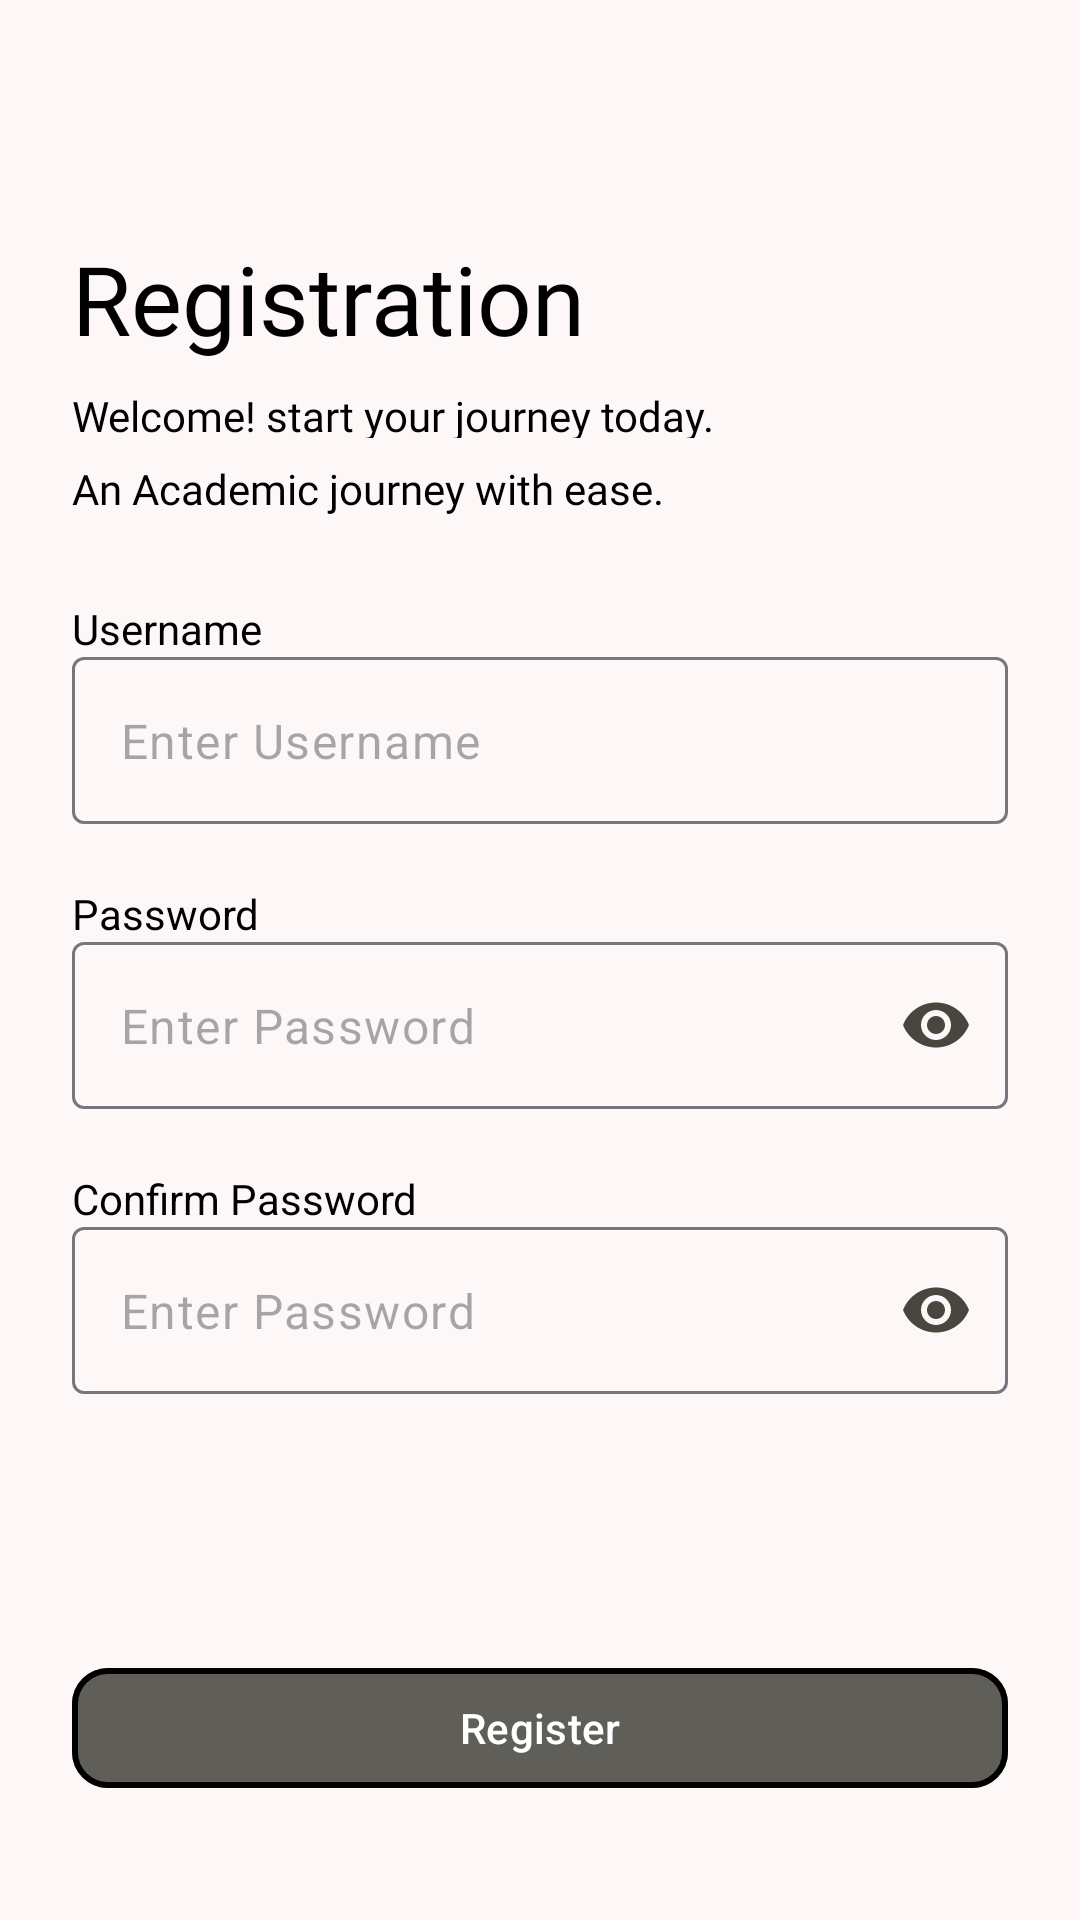

The Android layout XML behind this screen, and the referenced resources:
<!-- AndroidManifest.xml: application theme Theme.Archives -->
<!-- res/layout/activity_registration.xml -->
<?xml version="1.0" encoding="utf-8"?>
<androidx.constraintlayout.widget.ConstraintLayout xmlns:android="http://schemas.android.com/apk/res/android"
    xmlns:app="http://schemas.android.com/apk/res-auto"
    android:id="@+id/main"
    android:layout_width="match_parent"
    android:layout_height="match_parent"
    android:background="@color/background">

    <com.google.android.material.appbar.AppBarLayout
        android:layout_width="match_parent"
        android:layout_height="wrap_content"
        android:background="@color/background"
        android:paddingHorizontal="10dp"
        android:paddingTop="12dp"
        app:layout_constraintEnd_toEndOf="parent"
        app:layout_constraintStart_toStartOf="parent"
        app:layout_constraintTop_toTopOf="parent">

        <com.google.android.material.appbar.MaterialToolbar
            android:id="@+id/registration_toolbar"
            android:layout_width="match_parent"
            android:layout_height="wrap_content"
            android:minHeight="?attr/actionBarSize"
            app:navigationIcon="@drawable/ic_arrow_back_24px"/>

    </com.google.android.material.appbar.AppBarLayout>

    <androidx.constraintlayout.widget.ConstraintLayout
        android:layout_width="match_parent"
        android:layout_height="match_parent"
        android:padding="24dp">

        <TextView
            android:id="@+id/tvTitle"
            android:layout_width="wrap_content"
            android:layout_height="wrap_content"
            android:layout_marginTop="54dp"
            android:fontFamily="@font/libre_baskerville_bold"
            android:text="Registration"
            android:textColor="#000000"
            android:textSize="32sp"
            app:layout_constraintEnd_toEndOf="parent"
            app:layout_constraintHorizontal_bias="0.0"
            app:layout_constraintStart_toStartOf="parent"
            app:layout_constraintTop_toTopOf="parent" />

        <TextView
            android:id="@+id/BetterOrganization"
            android:layout_width="wrap_content"
            android:layout_height="wrap_content"
            android:fontFamily="@font/libre_baskerville_regular"
            android:text="An Academic journey with ease."
            android:textColor="#000000"
            app:layout_constraintBottom_toBottomOf="parent"
            app:layout_constraintEnd_toEndOf="parent"
            app:layout_constraintHorizontal_bias="0.0"
            app:layout_constraintStart_toStartOf="@+id/Youracademic"
            app:layout_constraintTop_toBottomOf="@+id/Youracademic"
            app:layout_constraintVertical_bias="0.016" />

        <TextView
            android:id="@+id/Youracademic"
            android:layout_width="wrap_content"
            android:layout_height="17dp"
            android:layout_marginBottom="40dp"
            android:fontFamily="@font/libre_baskerville_regular"
            android:text="Welcome! start your journey today."
            android:textColor="#000000"
            app:layout_constraintBottom_toBottomOf="parent"
            app:layout_constraintStart_toStartOf="@+id/tvTitle"
            app:layout_constraintTop_toBottomOf="@+id/tvTitle"
            app:layout_constraintVertical_bias="0.018" />

        <TextView
            android:id="@+id/tvEmail"
            android:layout_width="wrap_content"
            android:layout_height="wrap_content"
            android:layout_marginTop="176dp"
            android:text="Username"
            android:textColor="#000000"
            app:layout_constraintStart_toStartOf="parent"
            app:layout_constraintTop_toTopOf="parent" />

        <com.google.android.material.textfield.TextInputLayout
            android:id="@+id/Email"
            android:layout_width="match_parent"
            android:layout_height="wrap_content"
            app:errorEnabled="true"
            app:layout_constraintTop_toBottomOf="@id/tvEmail"
            app:layout_constraintStart_toStartOf="parent"
            app:hintEnabled="false">

            <com.google.android.material.textfield.TextInputEditText
                android:id="@+id/tfEmail"
                android:layout_width="match_parent"
                android:layout_height="wrap_content"
                android:inputType="textEmailAddress"
                android:hint="Enter Username"/>
        </com.google.android.material.textfield.TextInputLayout>

        <TextView
            android:id="@+id/tvPassword"
            android:layout_width="wrap_content"
            android:layout_height="wrap_content"
            android:text="Password"
            android:textColor="#000000"
            app:layout_constraintTop_toBottomOf="@id/Email"
            app:layout_constraintStart_toStartOf="parent" />

        <com.google.android.material.textfield.TextInputLayout
            android:id="@+id/Password"
            android:layout_width="match_parent"
            android:layout_height="wrap_content"
            app:errorEnabled="true"
            app:endIconMode="password_toggle"
            app:layout_constraintTop_toBottomOf="@id/tvPassword"
            app:layout_constraintStart_toStartOf="parent"
            app:hintEnabled="false">

            <com.google.android.material.textfield.TextInputEditText
                android:id="@+id/tfPassword"
                android:layout_width="match_parent"
                android:layout_height="wrap_content"
                android:inputType="textPassword"
                android:hint="Enter Password"/>
        </com.google.android.material.textfield.TextInputLayout>

        <TextView
            android:id="@+id/tvConfirmPassword"
            android:layout_width="wrap_content"
            android:layout_height="wrap_content"
            android:text="Confirm Password"
            android:textColor="#000000"
            app:layout_constraintTop_toBottomOf="@id/Password"
            app:layout_constraintStart_toStartOf="parent" />

        <com.google.android.material.textfield.TextInputLayout
            android:id="@+id/ConfirmPassword"
            android:layout_width="match_parent"
            android:layout_height="wrap_content"
            app:errorEnabled="true"
            app:endIconMode="password_toggle"
            app:layout_constraintTop_toBottomOf="@id/tvConfirmPassword"
            app:layout_constraintStart_toStartOf="parent"
            app:hintEnabled="false">

            <com.google.android.material.textfield.TextInputEditText
                android:id="@+id/tfConfirmPassword"
                android:layout_width="match_parent"
                android:layout_height="wrap_content"
                android:inputType="textPassword"
                android:textColor="#000000"
                android:hint="Enter Password"/>
        </com.google.android.material.textfield.TextInputLayout>

        <com.google.android.material.button.MaterialButton
            android:id="@+id/btnRegister"
            style="@style/MaterialButton.Primary"
            android:layout_width="match_parent"
            android:layout_height="wrap_content"
            android:layout_marginBottom="16dp"
            android:paddingLeft="105dp"
            android:paddingRight="105dp"
            android:text="Register"
            app:layout_constraintBottom_toBottomOf="parent"
            app:layout_constraintEnd_toEndOf="parent"
            app:layout_constraintHorizontal_bias="0.51"
            app:layout_constraintStart_toStartOf="parent" />

    </androidx.constraintlayout.widget.ConstraintLayout>

</androidx.constraintlayout.widget.ConstraintLayout>
<!-- resources referenced by this layout -->
<resources>
  <color name="background">#FDF8F7</color>
  <style name="MaterialButton.Primary" parent="MaterialButton.Base">
          <item name="backgroundTint">@color/primary</item>
          <item name="android:textColor">@color/onPrimary</item>
      </style>
  <style name="Theme.Archives" parent="Base.Theme.Archives" />
  <style name="MaterialButton.Base" parent="Widget.Material3.Button">
          <item name="cornerRadius">12dp</item>
          <item name="strokeWidth">2dp</item>
          <item name="strokeColor">@color/black</item>
      </style>
  <color name="primary">#5F5E59</color>
  <color name="onPrimary">#FFFFFF</color>
  <style name="Base.Theme.Archives" parent="Theme.Material3.DayNight.NoActionBar">
          <item name="colorPrimary">@color/primary</item>
          <item name="colorOnPrimary">@color/onPrimary</item>
          <item name="colorPrimaryContainer">@color/primaryContainer</item>
          <item name="colorOnPrimaryContainer">@color/onPrimaryContainer</item>
  
          <item name="colorSecondary">@color/secondary</item>
          <item name="colorOnSecondary">@color/onSecondary</item>
          <item name="colorSecondaryContainer">@color/secondaryContainer</item>
          <item name="colorOnSecondaryContainer">@color/onSecondaryContainer</item>
  
          <item name="colorTertiary">@color/tertiary</item>
          <item name="colorOnTertiary">@color/onTertiary</item>
          <item name="colorTertiaryContainer">@color/tertiaryContainer</item>
          <item name="colorOnTertiaryContainer">@color/onTertiaryContainer</item>
  
          <item name="colorError">@color/error</item>
          <item name="colorOnError">@color/onError</item>
          <item name="colorErrorContainer">@color/errorContainer</item>
          <item name="colorOnErrorContainer">@color/onErrorContainer</item>
  
          <item name="android:colorBackground">@color/background</item>
          <item name="colorOnBackground">@color/onBackground</item>
  
          <item name="colorSurface">@color/surface</item>
          <item name="colorOnSurface">@color/onSurface</item>
          <item name="colorSurfaceVariant">@color/surfaceVariant</item>
          <item name="colorOnSurfaceVariant">@color/onSurfaceVariant</item>
  
          <item name="bottomNavigationStyle">@style/Widget.Material3.BottomNavigationView</item>
          <item name="switchStyle">@style/Widget.App.Switch</item>
      </style>
  <color name="black">#000000</color>
  <color name="primaryContainer">#FAF7F0</color>
  <color name="onPrimaryContainer">#72716C</color>
  <color name="secondary">#844E34</color>
  <color name="onSecondary">#FFFFFF</color>
  <color name="secondaryContainer">#A1664A</color>
  <color name="onSecondaryContainer">#FFFBFF</color>
  <color name="tertiary">#333331</color>
  <color name="onTertiary">#FFFFFF</color>
  <color name="tertiaryContainer">#4A4947</color>
  <color name="onTertiaryContainer">#BBB8B5</color>
  <color name="error">#AD292F</color>
  <color name="onError">#FFFFFF</color>
  <color name="errorContainer">#CF4244</color>
  <color name="onErrorContainer">#FFFBFF</color>
  <color name="onBackground">#1C1B1B</color>
  <color name="surface">#FDF8F7</color>
  <color name="onSurface">#1C1B1B</color>
  <color name="surfaceVariant">#E5E3D9</color>
  <color name="onSurfaceVariant">#474740</color>
  <style name="Widget.App.Switch" parent="Widget.Material3.CompoundButton.Switch">
          <item name="materialThemeOverlay">@style/ThemeOverlay.App.Switch</item>
          <item name="thumbTint">@color/white</item>
      </style>
  <style name="ThemeOverlay.App.Switch" parent="">
          <item name="colorPrimaryContainer">#5dc880</item>
          <item name="colorPrimary">#5dc880</item>
      </style>
  <color name="white">#FFFFFF</color>
</resources>
